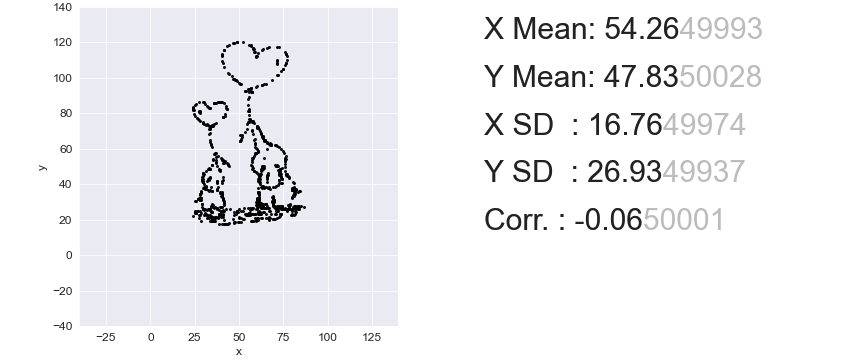

The data file committed next to this chart (first rows):
, x, y
0, 60.74, 24.21
1, 56.14, 75.68
2, 72.28, 26.16
3, 39.65, 26.98
4, 60.26, 31.8
5, 61.32, 43.86
6, 75.88, 47.34
7, 60.81, 58.85
8, 71.61, 24.78
9, 39, 23.06
10, 38.49, 86.32
11, 73.64, 23.22
12, 80.97, 36.42
13, 62.21, 20.95
14, 41, 25.73
15, 55.47, 23.82
16, 28.93, 43.09
17, 60.39, 27.69
18, 61.95, 28.34
19, 63.31, 49.91
20, 73.62, 26.18
21, 56.95, 19.4
22, 74.11, 42.87
23, 41.23, 24.89
24, 34.45, 62.29
25, 55.91, 76.74
26, 61.99, 44.4
27, 58.8, 57.03
28, 78.78, 26.04
29, 60.53, 20.82
30, 44.51, 17.96
31, 62.07, 27.5
32, 33.33, 36.39
33, 33.3, 43.68
34, 59.56, 112.2
35, 29.91, 74.37
36, 33.73, 71.99
37, 66.84, 38.44
38, 81.69, 26.82
39, 28.88, 29.04
40, 50.31, 26.07
41, 72.05, 101.9
42, 40.54, 53.92
43, 40.39, 86.35
44, 58.87, 65.37
45, 75.64, 26.1
46, 29.83, 41.42
47, 43.68, 102.6
48, 50.12, 18.57
49, 28, 75.82
50, 70.61, 23.39
51, 41.59, 19.82
52, 60.85, 24.21
53, 74.34, 40.66
54, 68.88, 32.77
55, 65.43, 29.02
56, 64.04, 37.77
57, 48.53, 22.98
58, 64.7, 64.92
59, 65.34, 96.83
... 790 more rows
